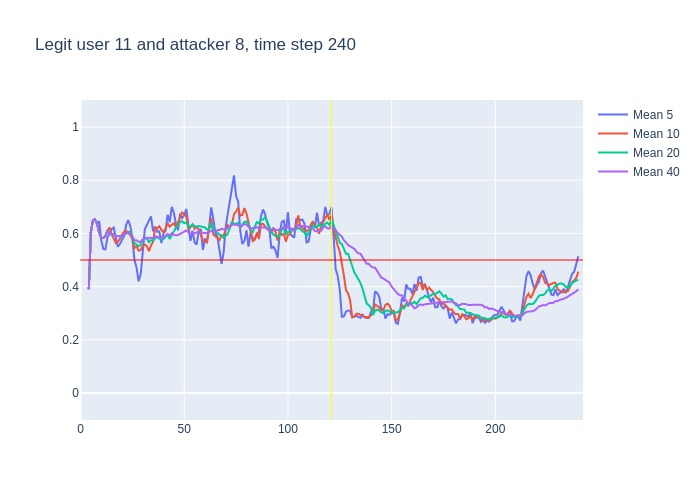

Data behind this chart, as committed beside it:
, time, confidence, avg_5_conf, avg_10_conf, avg_20_conf, avg_40_conf, real_user, predicted, user_count
0, 3, 0.39, , , , , 11, 11, 16
1, 4, 0.82, 0.39, 0.39, 0.39, 0.39, 11, 11, 16
2, 5, 0.74, 0.605, 0.605, 0.605, 0.605, 11, 11, 16
3, 6, 0.66, 0.65, 0.65, 0.65, 0.65, 11, 11, 16
4, 7, 0.57, 0.6525, 0.6525, 0.6525, 0.6525, 11, 11, 16
5, 8, 0.44, 0.636, 0.636, 0.636, 0.636, 11, 11, 16
6, 9, 0.46, 0.646, 0.6033, 0.6033, 0.6033, 11, 14, 16
7, 10, 0.58, 0.574, 0.5829, 0.5829, 0.5829, 11, 11, 16
8, 11, 0.65, 0.542, 0.5825, 0.5825, 0.5825, 11, 11, 16
9, 12, 0.8, 0.54, 0.59, 0.59, 0.59, 11, 11, 16
10, 13, 0.5, 0.586, 0.611, 0.611, 0.611, 11, 11, 16
11, 14, 0.55, 0.598, 0.622, 0.6009, 0.6009, 11, 11, 16
12, 15, 0.61, 0.616, 0.595, 0.5967, 0.5967, 11, 11, 16
13, 16, 0.48, 0.622, 0.582, 0.5977, 0.5977, 11, 11, 16
14, 17, 0.61, 0.588, 0.564, 0.5893, 0.5893, 11, 11, 16
15, 18, 0.55, 0.55, 0.568, 0.5907, 0.5907, 11, 11, 16
16, 19, 0.63, 0.56, 0.579, 0.5881, 0.5881, 11, 11, 16
17, 20, 0.68, 0.576, 0.596, 0.5906, 0.5906, 11, 11, 16
18, 21, 0.69, 0.59, 0.606, 0.5956, 0.5956, 11, 11, 16
19, 22, 0.7, 0.632, 0.61, 0.6005, 0.6005, 11, 11, 16
20, 23, 0.44, 0.65, 0.6, 0.6055, 0.6055, 11, 11, 16
21, 24, 0.4, 0.628, 0.594, 0.608, 0.5976, 11, 11, 16
22, 25, 0.27, 0.582, 0.579, 0.587, 0.5886, 11, 10, 16
23, 26, 0.55, 0.5, 0.545, 0.5635, 0.5748, 11, 11, 16
24, 27, 0.44, 0.472, 0.552, 0.558, 0.5737, 11, 11, 16
25, 28, 0.57, 0.42, 0.535, 0.5515, 0.5684, 11, 11, 16
26, 29, 0.81, 0.446, 0.537, 0.558, 0.5685, 11, 11, 16
27, 30, 0.71, 0.528, 0.555, 0.5755, 0.5774, 11, 11, 16
28, 31, 0.63, 0.616, 0.558, 0.582, 0.5821, 11, 11, 16
29, 32, 0.51, 0.632, 0.552, 0.581, 0.5838, 11, 11, 16
30, 33, 0.66, 0.646, 0.533, 0.5665, 0.5813, 11, 11, 16
31, 34, 0.53, 0.664, 0.555, 0.5745, 0.5839, 11, 11, 16
32, 35, 0.8, 0.608, 0.568, 0.5735, 0.5822, 11, 11, 16
33, 36, 0.53, 0.626, 0.621, 0.583, 0.5888, 11, 11, 16
34, 37, 0.52, 0.606, 0.619, 0.5855, 0.5871, 11, 11, 16
35, 38, 0.44, 0.608, 0.627, 0.581, 0.5851, 11, 11, 16
36, 39, 0.71, 0.564, 0.614, 0.5755, 0.5811, 11, 11, 16
37, 40, 0.85, 0.6, 0.604, 0.5795, 0.5846, 11, 11, 16
38, 41, 0.83, 0.61, 0.618, 0.588, 0.5916, 11, 11, 16
39, 42, 0.38, 0.67, 0.638, 0.595, 0.5977, 11, 14, 16
40, 43, 0.73, 0.642, 0.625, 0.579, 0.5922, 11, 11, 16
41, 44, 0.6, 0.7, 0.632, 0.5935, 0.6008, 11, 11, 16
42, 45, 0.64, 0.678, 0.639, 0.6035, 0.5953, 11, 11, 16
43, 46, 0.71, 0.636, 0.623, 0.622, 0.5927, 11, 11, 16
44, 47, 0.69, 0.612, 0.641, 0.63, 0.594, 11, 11, 16
45, 48, 0.65, 0.674, 0.658, 0.6425, 0.597, 11, 11, 16
46, 49, 0.65, 0.658, 0.679, 0.6465, 0.6022, 11, 11, 16
47, 50, 0.76, 0.668, 0.673, 0.6385, 0.607, 11, 11, 16
48, 51, 0.35, 0.692, 0.664, 0.641, 0.6115, 11, 11, 16
49, 52, 0.45, 0.62, 0.616, 0.627, 0.604, 11, 11, 16
50, 53, 0.84, 0.572, 0.623, 0.624, 0.5953, 11, 11, 16
51, 54, 0.43, 0.61, 0.634, 0.633, 0.6038, 11, 11, 16
52, 55, 0.72, 0.566, 0.617, 0.628, 0.6008, 11, 11, 16
53, 56, 0.61, 0.558, 0.625, 0.624, 0.6035, 11, 11, 16
54, 57, 0.48, 0.61, 0.615, 0.628, 0.6068, 11, 11, 16
55, 58, 0.45, 0.616, 0.594, 0.626, 0.6035, 11, 20, 16
56, 59, 0.63, 0.538, 0.574, 0.6265, 0.601, 11, 11, 16
57, 60, 0.7, 0.578, 0.572, 0.6225, 0.601, 11, 11, 16
58, 61, 0.86, 0.574, 0.566, 0.615, 0.6015, 11, 11, 16
59, 62, 0.85, 0.624, 0.617, 0.6165, 0.6058, 11, 11, 16
... 178 more rows
